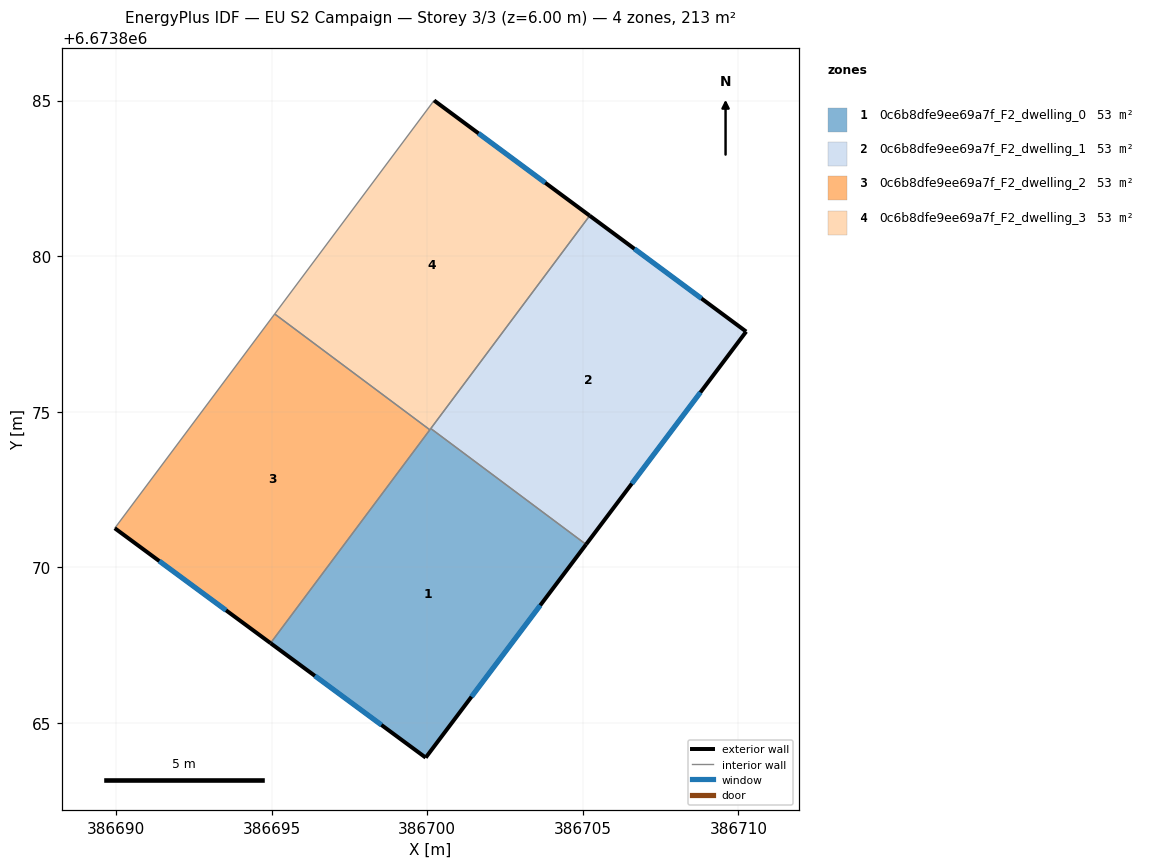
=== STOREY PLAN SPEC (per zone: floor XY polygon, exterior-wall plan segments, windows/doors) ===
zone 1: 0c6b8dfe9ee69a7f_F2_dwelling_0  (53.3 m²)
  floor: (386705.11, 6673870.74) (386699.95, 6673863.89) (386694.97, 6673867.57) (386700.12, 6673874.46)
  exterior wall: (386699.95, 6673863.89) – (386705.11, 6673870.74)  [8.6 m]
    window: (386701.43, 6673865.85) – (386703.63, 6673868.78)  [4.7 m²]
  exterior wall: (386694.97, 6673867.57) – (386699.95, 6673863.89)  [6.2 m]
    window: (386696.39, 6673866.52) – (386698.53, 6673864.94)  [3.4 m²]
  interior walls: 3
zone 2: 0c6b8dfe9ee69a7f_F2_dwelling_1  (53.3 m²)
  floor: (386710.25, 6673877.58) (386705.11, 6673870.74) (386700.12, 6673874.46) (386705.22, 6673881.30)
  exterior wall: (386705.11, 6673870.74) – (386710.25, 6673877.58)  [8.6 m]
    window: (386706.58, 6673872.69) – (386708.78, 6673875.62)  [4.7 m²]
  exterior wall: (386710.25, 6673877.58) – (386705.22, 6673881.30)  [6.3 m]
    window: (386708.81, 6673878.64) – (386706.66, 6673880.24)  [3.4 m²]
  interior walls: 2
zone 3: 0c6b8dfe9ee69a7f_F2_dwelling_2  (53.3 m²)
  floor: (386700.09, 6673874.42) (386694.97, 6673867.57) (386689.96, 6673871.26) (386695.10, 6673878.14)
  exterior wall: (386689.96, 6673871.26) – (386694.97, 6673867.57)  [6.2 m]
    window: (386691.39, 6673870.20) – (386693.54, 6673868.62)  [3.4 m²]
  interior walls: 3
zone 4: 0c6b8dfe9ee69a7f_F2_dwelling_3  (53.3 m²)
  floor: (386705.22, 6673881.30) (386700.09, 6673874.42) (386695.10, 6673878.14) (386700.22, 6673885.00)
  exterior wall: (386705.22, 6673881.30) – (386700.22, 6673885.00)  [6.2 m]
    window: (386703.79, 6673882.36) – (386701.65, 6673883.95)  [3.4 m²]
  interior walls: 4

=== DERIVED (storey summary) ===
Building: EU S2 Campaign
Storey: 3 of 3  (floor level z = 6.00 m)
Storey gross floor area: 213.3 m²
Zones on this storey: 4
  - 0c6b8dfe9ee69a7f_F2_dwelling_0: floor 53.3 m²; exterior wall 14.8 m (44.3 m²); 2 window(s) 8.1 m²; WWR 18.4%
  - 0c6b8dfe9ee69a7f_F2_dwelling_1: floor 53.3 m²; exterior wall 14.8 m (44.4 m²); 2 window(s) 8.2 m²; WWR 18.4%
  - 0c6b8dfe9ee69a7f_F2_dwelling_2: floor 53.3 m²; exterior wall 6.2 m (18.7 m²); 1 window(s) 3.4 m²; WWR 18.4%
  - 0c6b8dfe9ee69a7f_F2_dwelling_3: floor 53.3 m²; exterior wall 6.2 m (18.7 m²); 1 window(s) 3.4 m²; WWR 18.4%
Zone adjacency (shared interzone walls):
  - 0c6b8dfe9ee69a7f_F2_dwelling_0 ↔ 0c6b8dfe9ee69a7f_F2_dwelling_1
  - 0c6b8dfe9ee69a7f_F2_dwelling_0 ↔ 0c6b8dfe9ee69a7f_F2_dwelling_2
  - 0c6b8dfe9ee69a7f_F2_dwelling_0 ↔ 0c6b8dfe9ee69a7f_F2_dwelling_3
  - 0c6b8dfe9ee69a7f_F2_dwelling_1 ↔ 0c6b8dfe9ee69a7f_F2_dwelling_3
  - 0c6b8dfe9ee69a7f_F2_dwelling_2 ↔ 0c6b8dfe9ee69a7f_F2_dwelling_3